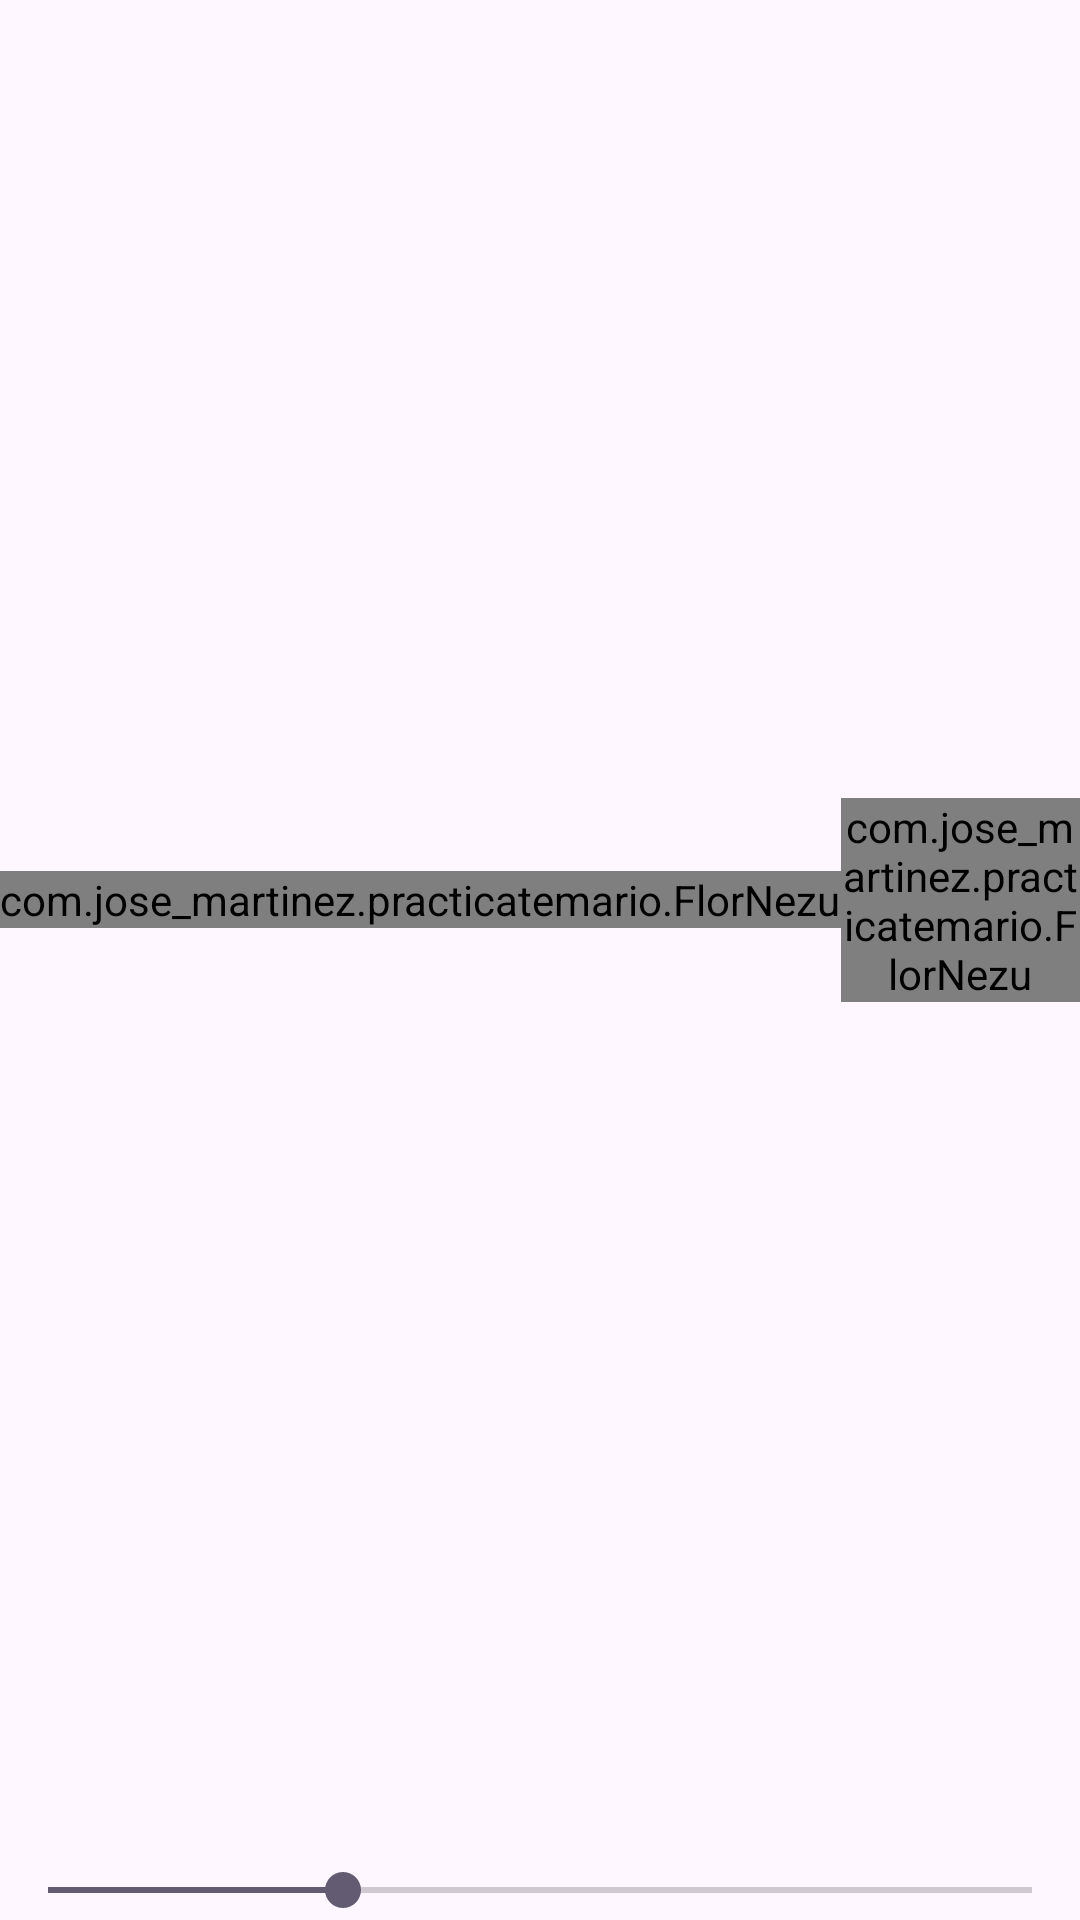

Here is an Android app screen rendered from its layout file. Give the layout XML and the strings, colors and styles it references.
<!-- AndroidManifest.xml: application theme Theme.PracticaTemario -->
<!-- res/layout/activity_main.xml -->
<?xml version="1.0" encoding="utf-8"?>
<LinearLayout xmlns:android="http://schemas.android.com/apk/res/android"
    xmlns:app="http://schemas.android.com/apk/res-auto"
    xmlns:tools="http://schemas.android.com/tools"
    android:id="@+id/main"
    android:layout_width="match_parent"
    android:layout_height="match_parent"
    android:orientation="vertical"
    android:layout_gravity="center"
    android:gravity="center"
    tools:context=".MainActivity">


    <LinearLayout
        android:layout_width="match_parent"
        android:layout_height="match_parent"
        android:orientation="horizontal">

        <com.jose_martinez.practicatemario.FlorNezu
            android:id="@+id/miFlor"
            android:layout_width="wrap_content"
            android:layout_height="wrap_content"
            android:gravity="center"
            android:layout_gravity="center"/>

        <com.jose_martinez.practicatemario.FlorNezu
            android:id="@+id/miFlor2"
            android:layout_width="wrap_content"
            android:layout_height="wrap_content"
            android:gravity="center"
            android:layout_gravity="center"/>

        <com.jose_martinez.practicatemario.FlorNezu
            android:id="@+id/miFlor3"
            android:layout_width="wrap_content"
            android:layout_height="wrap_content"
            android:gravity="center"
            android:layout_gravity="center"/>
    </LinearLayout>



    <SeekBar
        android:id="@+id/volumenBar"
        android:layout_width="match_parent"
        android:layout_height="20dp"
        android:max="100"
        android:progress="30"/>
    
    <TextView
        android:id="@+id/txtVolumen"
        android:layout_width="wrap_content"
        android:layout_height="wrap_content"
        android:text="Volumen: 30"
        android:textSize="18sp"/>


    <CheckBox
        android:id="@+id/cbNotificaciones"
        android:layout_width="wrap_content"
        android:layout_height="wrap_content"
        android:text="Notificaciones"
        android:checked="false" />

    <TextView
        android:id="@+id/tvContador"
        android:layout_width="wrap_content"
        android:layout_height="wrap_content"
        android:text="0"
        android:textSize="30sp"
        android:layout_marginTop="20dp"/>

    <com.jose_martinez.practicatemario.Contador
        android:id="@+id/aumentadorDisminuidor"
        android:layout_width="match_parent"
        android:layout_height="wrap_content"/>



</LinearLayout>
<!-- resources referenced by this layout -->
<resources>
  <style name="Theme.PracticaTemario" parent="Base.Theme.PracticaTemario" />
  <style name="Base.Theme.PracticaTemario" parent="Theme.Material3.DayNight.NoActionBar">
          
          
      </style>
</resources>
